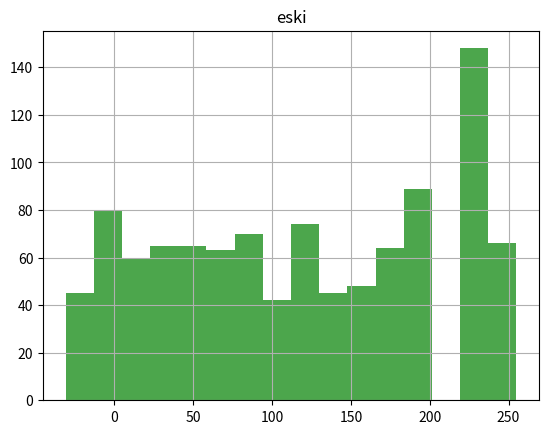
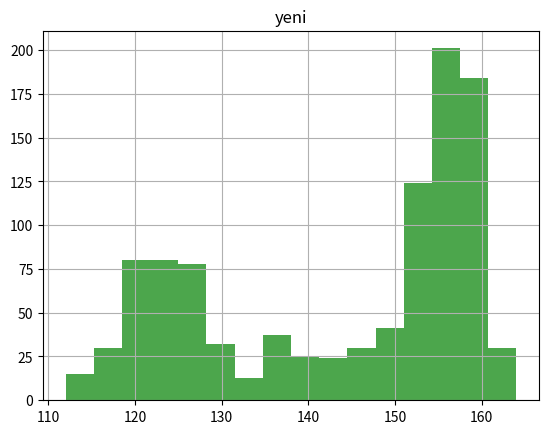

Python code for these plots, in order:
import numpy as np
import matplotlib.pyplot as plt

L = 256
M = 32
N = 32

i = 0
j = 0

data = [
    153,153,153,153,153,153,153,154,154,153,153,153,154,154,155,161,161,160,160,159,155,149,145,137,132,125,121,121,124,127,128,128,
    153,153,153,153,153,153,153,153,153,153,153,154,155,156,156,161,160,159,159,159,155,150,145,137,132,125,121,121,124,127,128,128,
    153,153,153,153,153,153,153,152,152,153,154,155,156,157,158,160,159,159,159,158,155,150,145,137,132,125,121,121,124,127,128,128,
    154,154,154,154,154,154,154,151,152,154,156,157,158,159,159,159,158,158,158,158,155,150,145,137,132,125,121,121,124,127,128,128,
    154,154,154,154,154,154,154,152,153,155,157,159,159,159,159,158,157,157,158,158,155,150,146,137,132,125,121,121,124,127,128,128,
    155,155,155,155,155,155,155,153,154,157,159,160,160,159,158,157,156,156,157,157,155,150,146,137,132,125,121,121,124,127,128,128,
    155,155,155,155,155,155,155,154,156,158,160,161,160,158,157,156,156,156,157,157,155,150,146,137,132,125,121,121,124,127,128,128,
    155,155,155,155,155,155,155,155,157,159,161,161,160,158,156,156,155,155,157,157,155,150,146,137,132,125,121,121,124,127,128,128,
    155,155,156,156,157,157,157,158,159,160,160,161,160,160,160,157,157,156,157,157,156,152,149,137,130,122,119,121,125,126,126,126,
    155,156,156,156,157,157,157,159,159,160,160,160,159,159,158,157,157,156,157,157,156,152,149,137,130,122,119,121,125,126,126,126,
    156,156,156,157,157,157,158,160,160,159,159,158,157,157,156,157,157,156,157,157,156,152,149,137,130,122,119,121,125,126,126,126,
    156,156,157,157,158,158,158,160,159,158,157,156,155,155,155,157,157,156,157,157,156,152,149,137,130,122,119,121,125,126,126,126,
    157,157,157,158,158,158,159,159,158,156,155,154,153,154,154,157,157,156,157,157,156,152,149,137,130,122,119,121,125,126,126,126,
    157,157,158,158,159,159,159,158,156,154,152,152,152,153,154,157,157,156,157,157,156,152,149,137,130,122,119,121,125,126,126,126,
    157,158,158,158,159,159,159,156,154,152,151,150,152,154,155,157,157,156,157,157,156,152,149,137,130,122,119,121,125,126,126,126,
    158,158,158,159,159,159,160,155,153,151,150,150,152,154,156,157,157,156,157,157,156,152,149,137,130,122,119,121,125,126,126,126,
    153,158,162,164,163,161,160,148,143,142,145,148,149,154,160,158,159,158,156,157,158,152,143,136,129,120,117,119,122,123,123,123,
    154,158,161,163,162,159,158,146,141,141,145,147,149,154,160,158,159,158,156,157,158,152,143,136,129,120,117,119,122,123,123,123,
    155,158,161,161,159,156,154,141,138,138,143,147,149,154,161,158,159,158,156,157,158,152,143,136,129,120,117,119,122,123,123,123,
    157,159,160,159,156,151,149,136,133,135,141,147,149,155,162,158,159,158,156,157,158,152,143,136,129,120,117,119,122,123,123,123,
    159,160,160,157,152,147,143,130,128,131,140,146,150,156,162,158,159,158,156,157,158,152,143,136,129,120,117,119,122,123,123,123,
    161,161,159,155,148,142,138,124,123,128,138,146,150,156,163,158,159,158,156,157,158,152,143,136,129,120,117,119,122,123,123,123,
    162,161,159,153,146,139,134,120,120,126,137,145,150,157,163,158,159,158,156,157,158,152,143,136,129,120,117,119,122,123,123,123,
    163,162,158,152,144,137,132,118,118,124,136,145,150,157,164,158,159,158,156,157,158,152,143,136,129,120,117,119,122,123,123,123,
    163,159,154,148,140,130,123,116,119,129,141,147,149,154,160,158,159,158,156,157,158,152,143,138,130,120,115,117,121,124,125,125,
    162,157,151,144,135,126,119,116,119,129,141,147,149,154,160,158,159,158,156,157,158,152,143,138,130,119,115,117,121,124,124,124,
    160,153,146,138,129,121,115,116,119,129,141,147,149,154,160,158,159,158,156,157,158,152,143,138,129,119,114,116,121,123,124,124,
    157,149,140,133,125,118,113,116,119,129,141,147,149,154,160,158,159,158,156,157,158,152,143,137,129,119,114,116,120,123,124,124,
    153,144,135,128,123,118,115,116,119,129,141,147,149,154,160,158,159,158,156,157,158,152,143,137,128,118,113,115,120,122,123,123,
    146,136,128,124,122,120,119,116,119,129,141,147,149,154,160,158,159,158,156,157,158,152,143,136,128,118,113,115,119,122,123,123,
    138,128,121,119,120,121,122,116,119,129,141,147,149,154,160,158,159,158,156,157,158,152,143,136,127,117,113,114,119,122,122,122,
    132,123,117,116,119,122,124,116,119,129,141,147,149,154,160,158,159,158,156,157,158,152,143,136,127,117,112,114,119,121,122,122
]


matrix = np.array(data).reshape(M, N)


hist = np.zeros(L+1)
for i in range(M):
    for j in range(N):
        hist[matrix[i, j]] += 1

cdf = np.zeros(L+1)
for i in range(1, L+1):
    cdf[i] = cdf[i - 1] + hist[i]


min = L + 1  

for i in range(M):
    for j in range(N):
        if matrix[i, j] < min:
            min = matrix[i, j]


matrix1 = np.zeros_like(matrix)

for i in range(M):
    for j in range(N):
        v = matrix[i, j]
        yeni_değer= round(((cdf[v] - min) / (M * N - min)) * (L - 1))
        matrix1[i, j] = yeni_değer

print(matrix1)

plt.figure()
plt.title("eski")
plt.hist(matrix1.ravel(), bins=16, color='green', alpha=0.7)
plt.grid(True)
plt.show()

plt.figure()
plt.title("yeni")
plt.hist(matrix.ravel(), bins=16, color='green', alpha=0.7)
plt.grid(True)
plt.show()